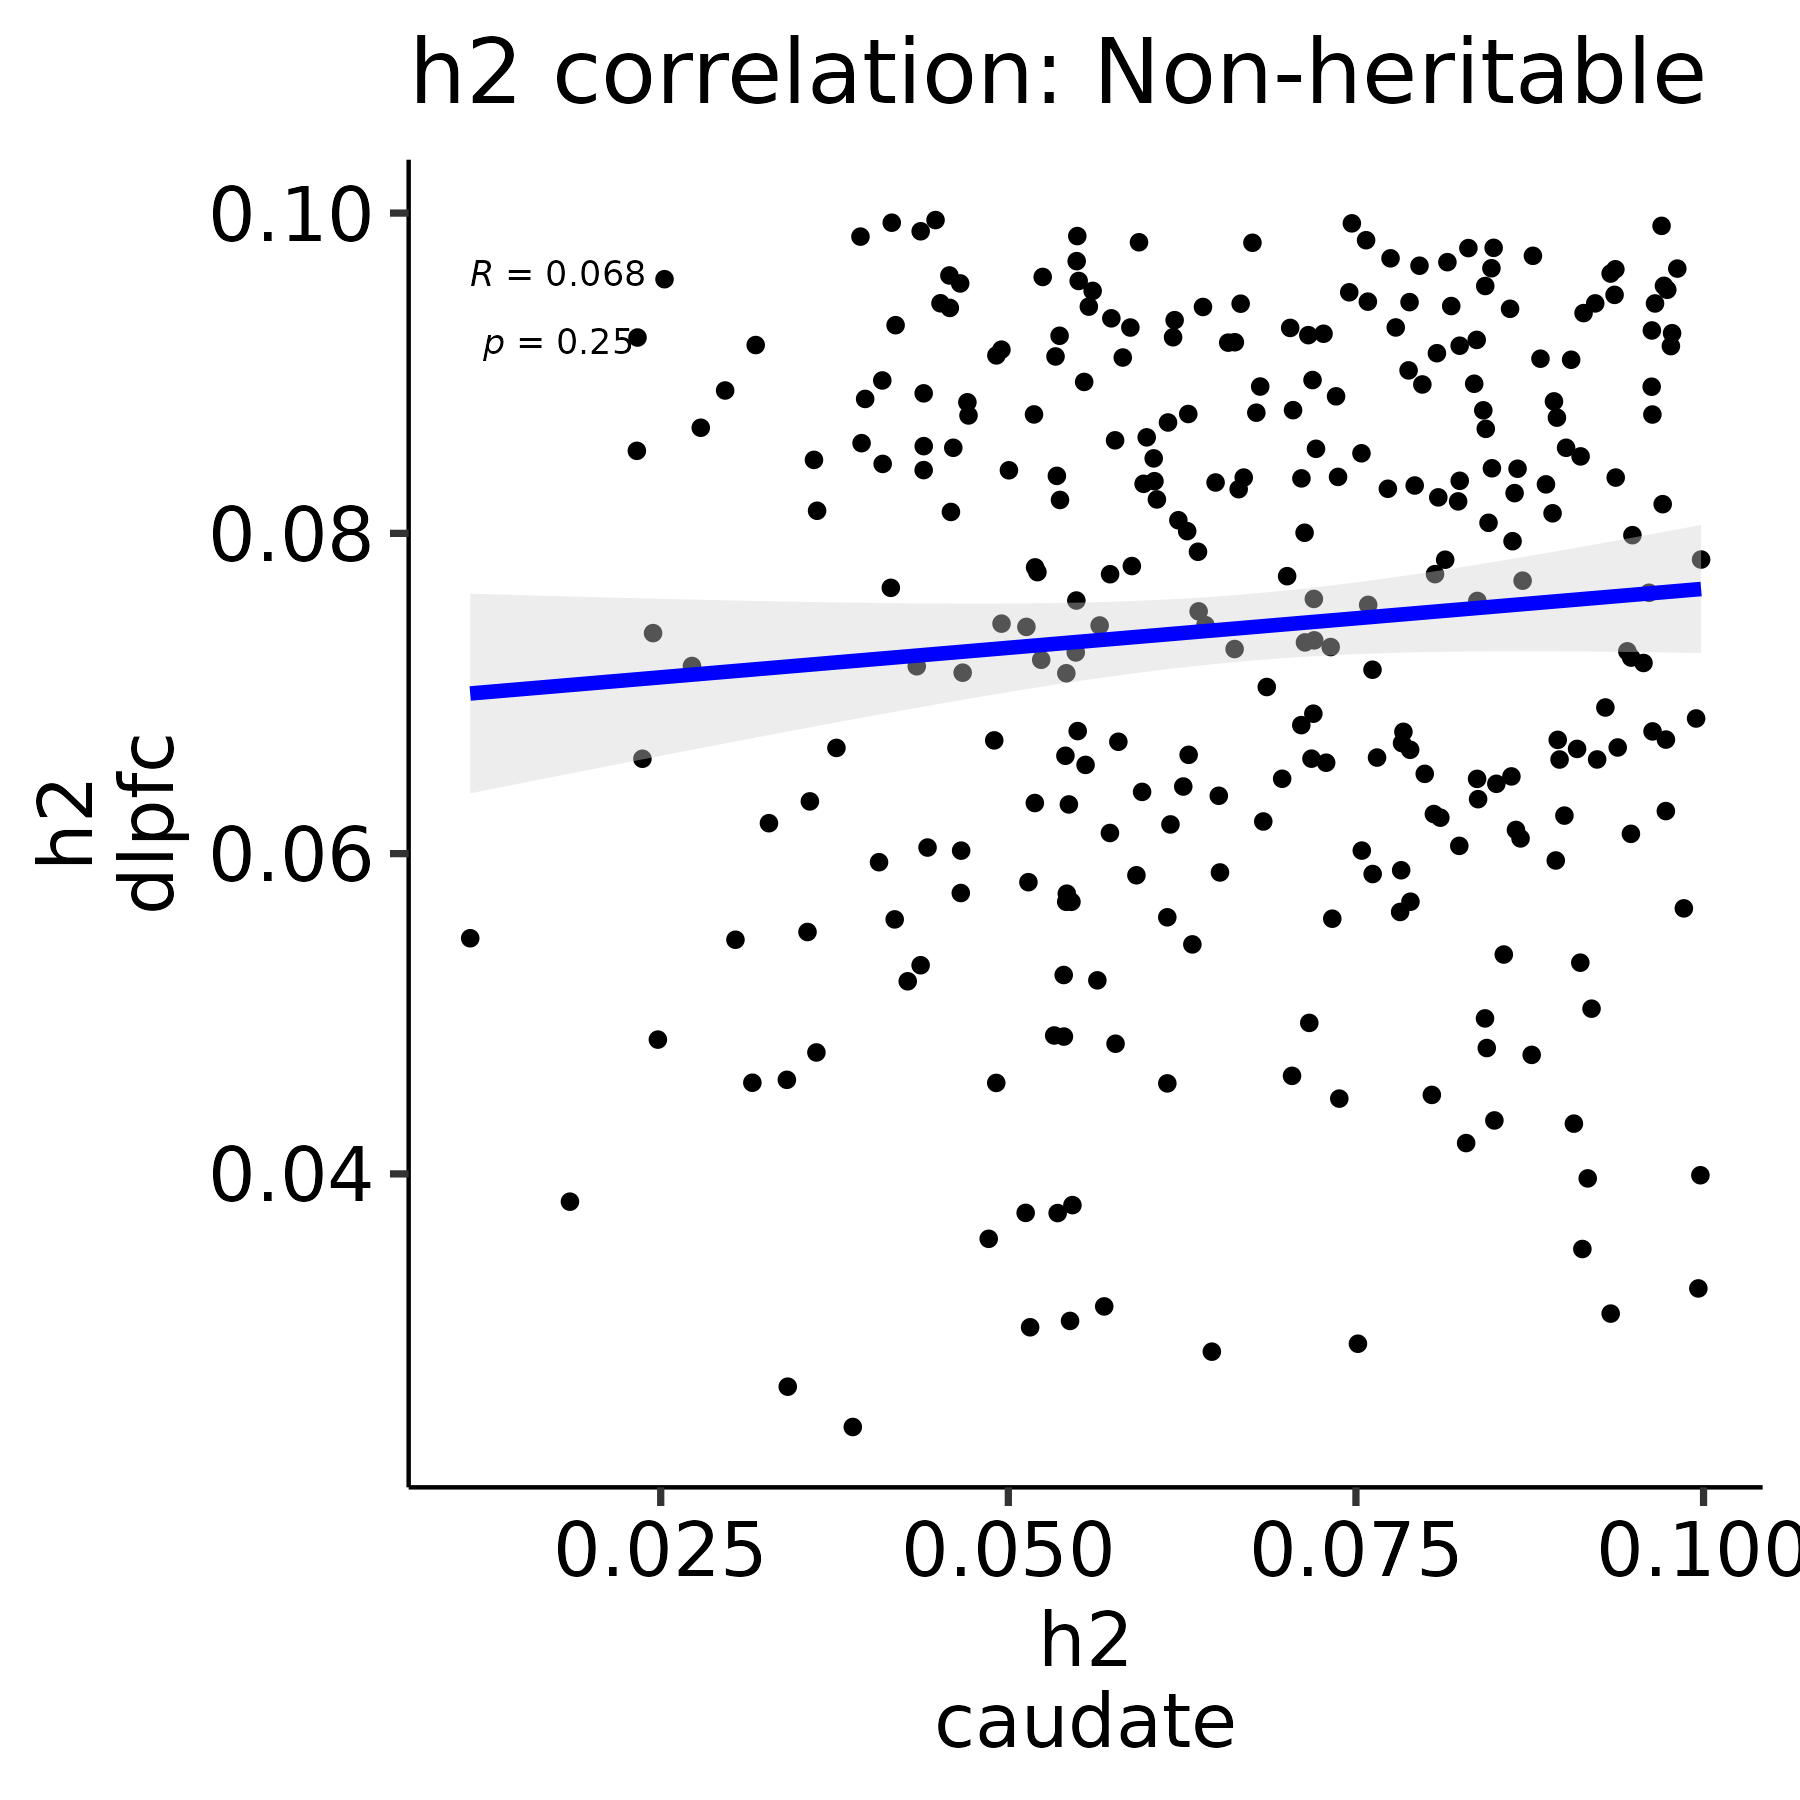

Values plotted in this chart, from the file beside it:
spearman_rho, spearman_p_value, n
0.06804, 0.2456, 293
